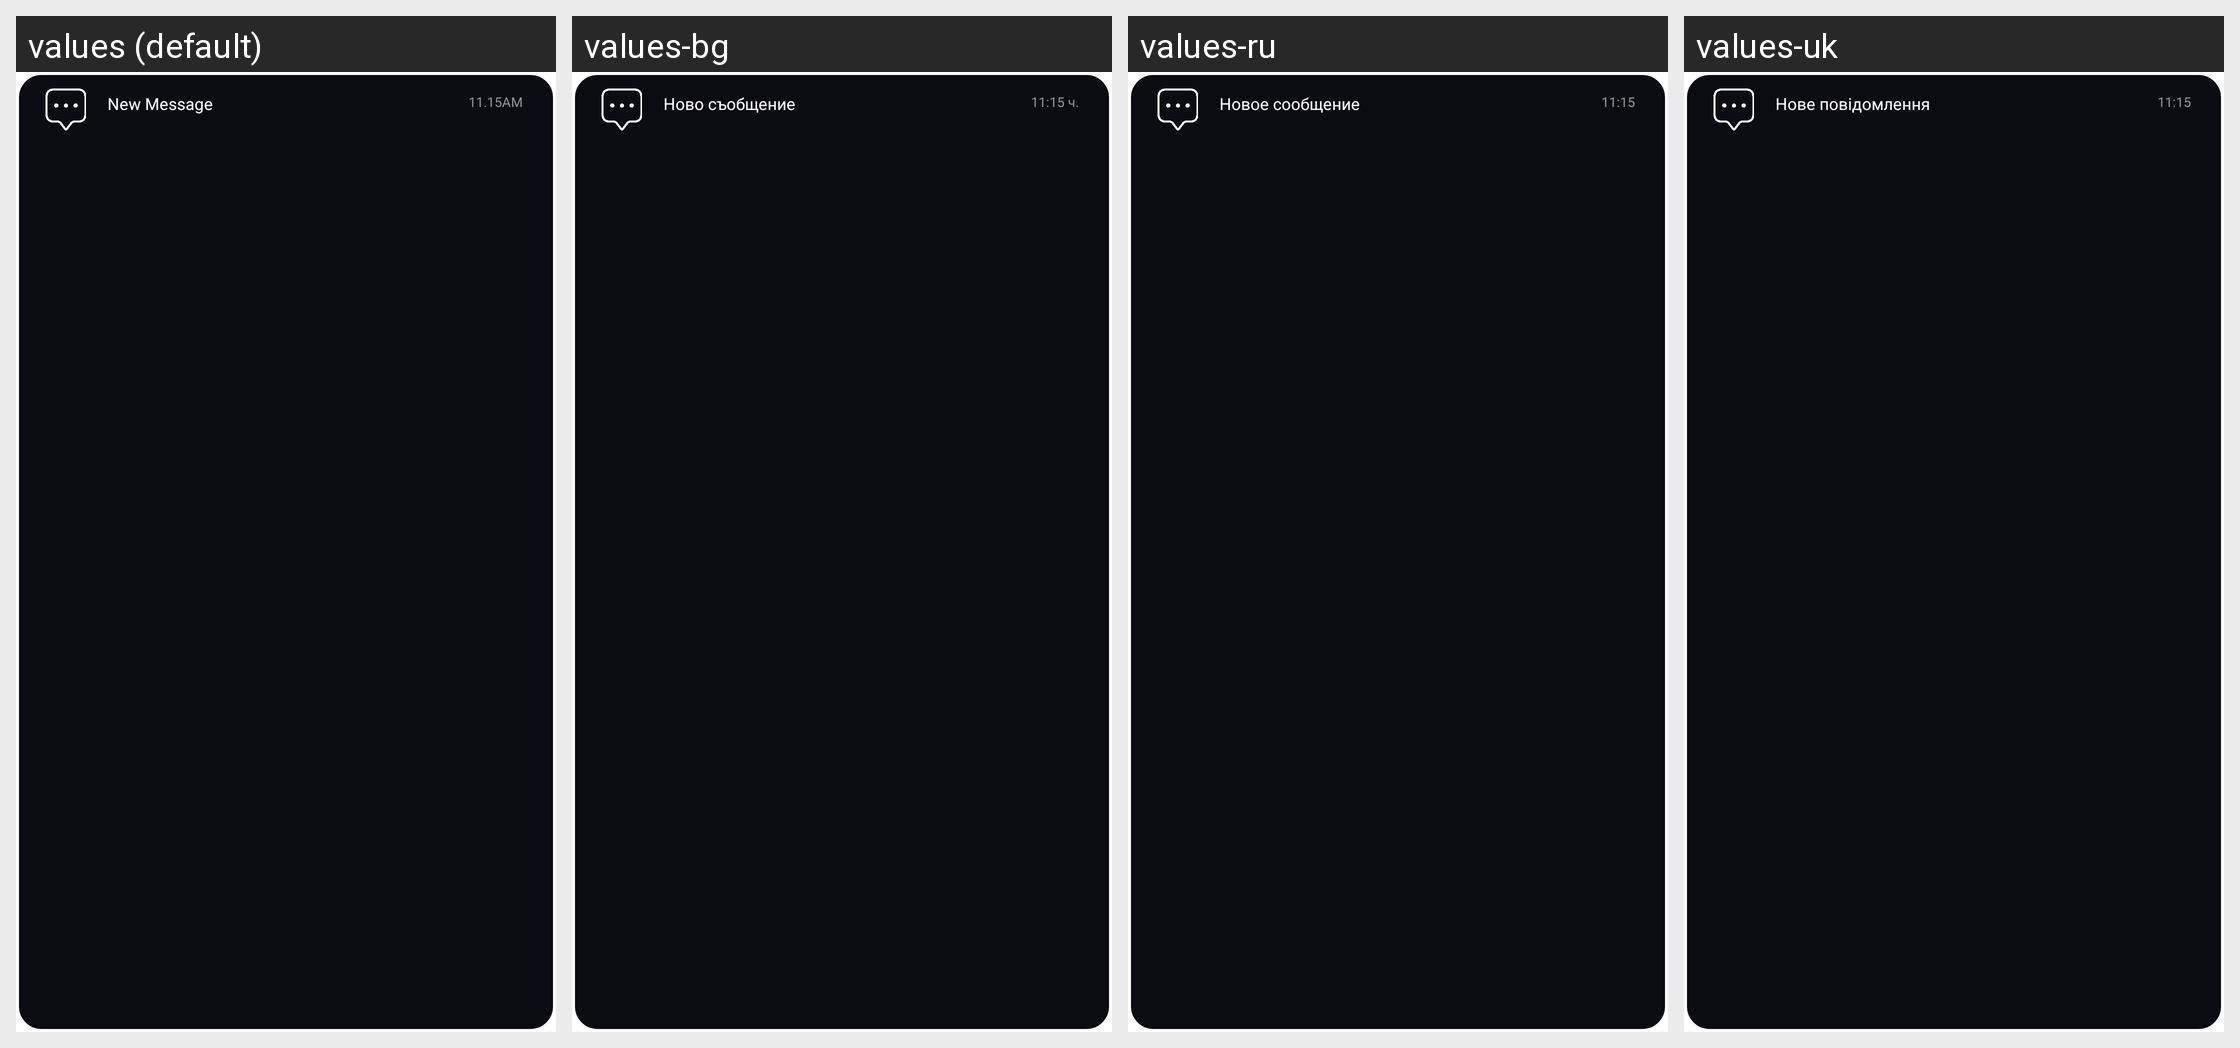

The Android screen above is rendered under several locales of the same app. Produce the string resources it draws, with the default and per-locale values.
Android screen res/layout/layout_notification_item.xml rendered under 4 locales, left to right: values (default), values-bg, values-ru, values-uk. Device: Nexus 5 (rendered at 1080×1920; each locale shown at half size, 540×960, under a caption strip naming it); theme AppTheme.
Other locales in the repository, not shown: values-cs, values-de, values-es, values-fr, values-hr, values-hu, values-it, values-lt, values-pl, values-ro, values-sk, values-sl.
Strings drawn on this screen, with the default value and each locale's value (text and hints the layout hard-codes, and strings that could not be matched under every locale, appear in the picture but are not listed):

new_message_title
  values: New Message
  values-bg: Ново съобщение
  values-ru: Новое сообщение
  values-uk: Нове повідомлення

time
  values: 11.15AM
  values-bg: 11:15 ч.
  values-ru: 11:15
  values-uk: 11:15
